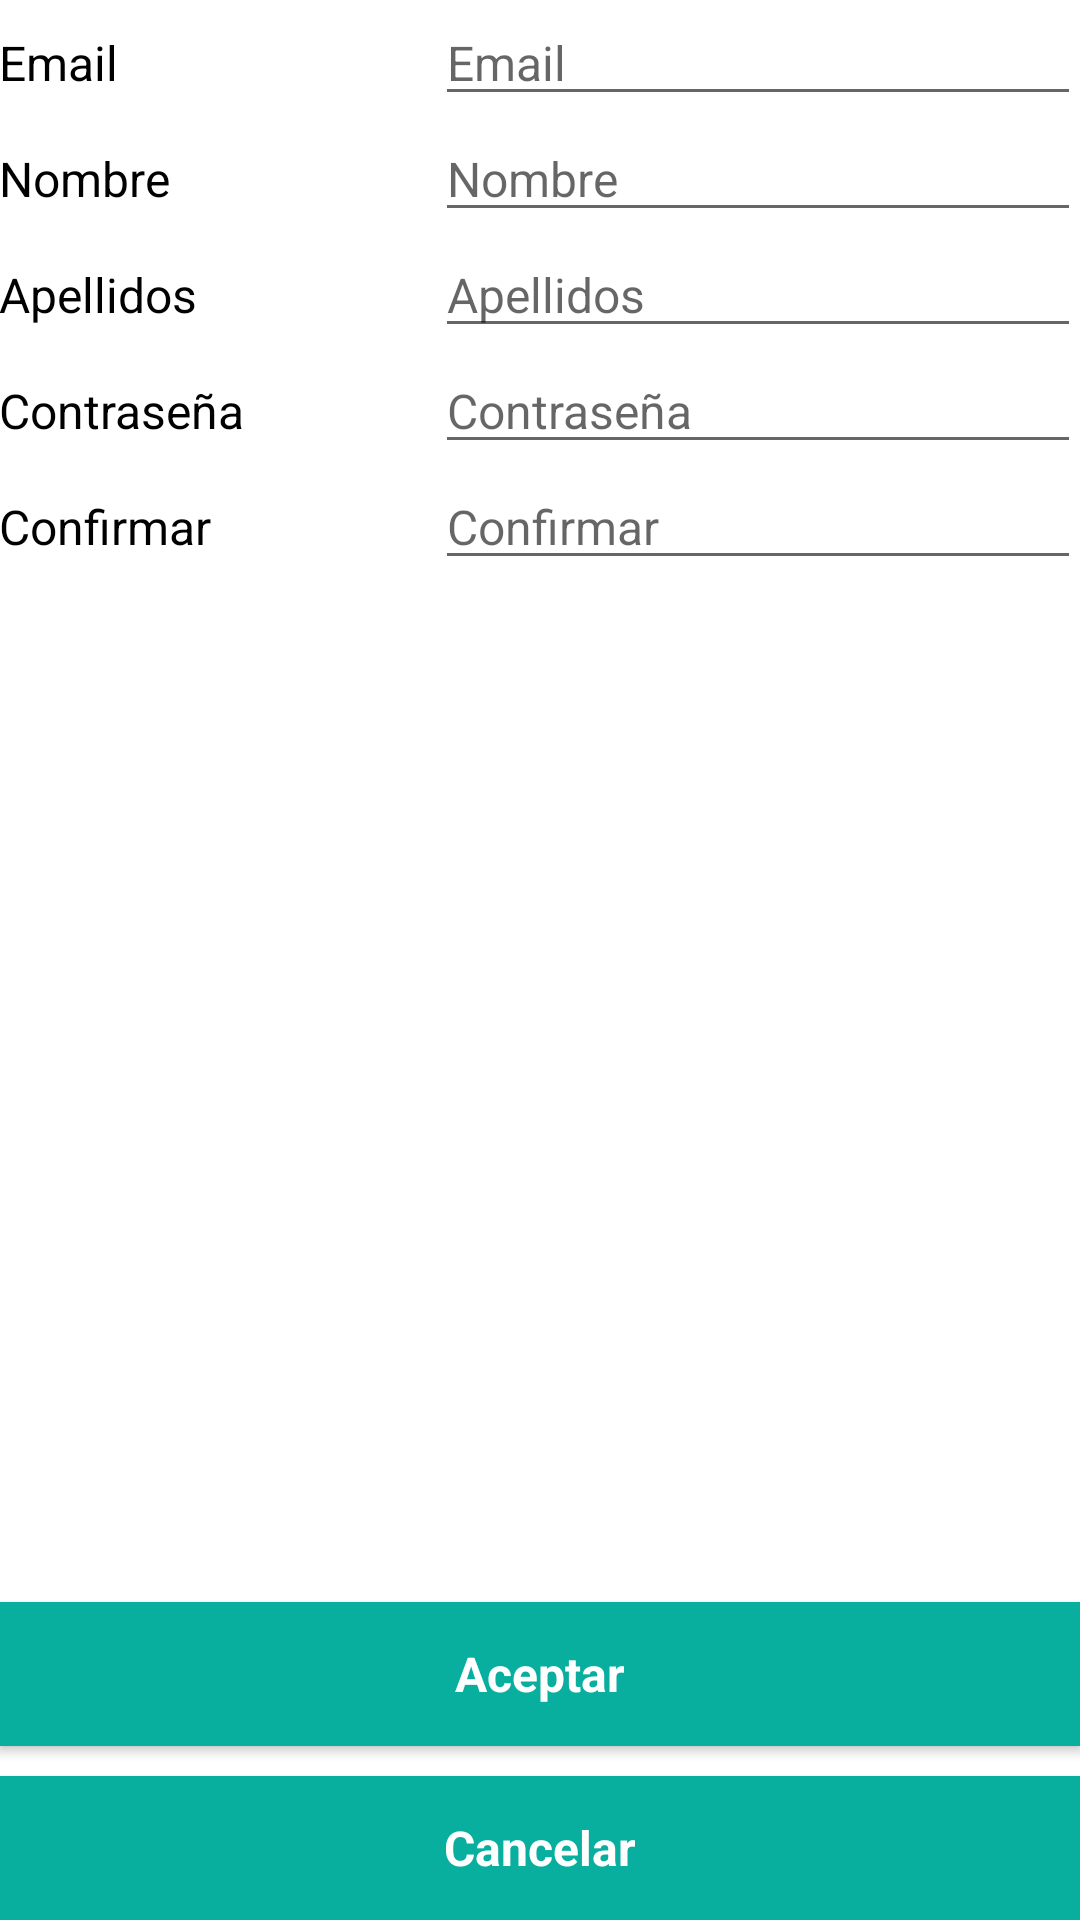

Here is an Android app screen rendered from its layout file. Give the layout XML and the strings, colors and styles it references.
<!-- AndroidManifest.xml: application theme AppTheme -->
<!-- res/layout/activity_new_user.xml -->
<?xml version="1.0" encoding="utf-8"?>

<LinearLayout xmlns:android="http://schemas.android.com/apk/res/android"
    xmlns:app="http://schemas.android.com/apk/res-auto"
    xmlns:tools="http://schemas.android.com/tools"
    android:layout_width="match_parent"
    android:layout_height="match_parent"
    android:gravity="center_horizontal"
    android:orientation="vertical"
    android:paddingBottom="@dimen/activity_vertical_margin"
    android:paddingLeft="@dimen/activity_horizontal_margin"
    android:paddingRight="@dimen/activity_horizontal_margin"
    android:paddingTop="@dimen/activity_vertical_margin"
    tools:context=".NewUserActivity">

    <LinearLayout
        android:layout_width="match_parent"
        android:layout_height="wrap_content"
        android:orientation="vertical">

        <LinearLayout
            android:layout_width="match_parent"
            android:layout_height="match_parent"
            android:orientation="horizontal">

            <TextView
                android:id="@+id/textView"
                android:layout_width="120dp"
                android:layout_height="wrap_content"
                android:layout_weight="1"
                android:text="@string/prompt_email" />

            <EditText
                android:id="@+id/email"
                android:hint="@string/prompt_email"
                android:layout_width="wrap_content"
                android:layout_height="wrap_content"
                android:layout_weight="1"
                android:ems="10"
                android:inputType="textEmailAddress" />
        </LinearLayout>

        <LinearLayout
            android:layout_width="match_parent"
            android:layout_height="match_parent"
            android:layout_weight="1"
            android:orientation="horizontal">

            <TextView
                android:id="@+id/textView2"
                android:layout_width="120dp"
                android:layout_height="wrap_content"
                android:layout_weight="1"
                android:text="@string/name" />

            <EditText
                android:id="@+id/name"
                android:hint="@string/name"
                android:layout_width="wrap_content"
                android:layout_height="wrap_content"
                android:layout_weight="1"
                android:ems="10"
                android:inputType="textPersonName" />
        </LinearLayout>

        <LinearLayout
            android:layout_width="match_parent"
            android:layout_height="match_parent"
            android:layout_weight="1"
            android:orientation="horizontal">

            <TextView
                android:id="@+id/textView3"
                android:layout_width="120dp"
                android:layout_height="wrap_content"
                android:layout_weight="1"
                android:text="@string/surnames" />

            <EditText
                android:id="@+id/surname"
                android:hint="@string/surnames"
                android:layout_width="wrap_content"
                android:layout_height="wrap_content"
                android:layout_weight="1"
                android:ems="10"
                android:inputType="textPersonName" />
        </LinearLayout>

        <LinearLayout
            android:layout_width="match_parent"
            android:layout_height="wrap_content"
            android:layout_weight="1"
            android:orientation="horizontal">

            <TextView
                android:id="@+id/textView4"
                android:layout_width="120dp"
                android:layout_height="wrap_content"
                android:layout_weight="1"
                android:text="@string/prompt_password" />

            <EditText
                android:id="@+id/password"
                android:hint="@string/prompt_password"
                android:layout_width="wrap_content"
                android:layout_height="wrap_content"
                android:layout_weight="1"
                android:ems="10"
                android:inputType="textPassword" />

        </LinearLayout>

        <LinearLayout
            android:layout_width="match_parent"
            android:layout_height="wrap_content"
            android:layout_weight="1"
            android:orientation="horizontal">

            <TextView
                android:id="@+id/textView5"
                android:layout_width="120dp"
                android:layout_height="wrap_content"
                android:layout_weight="1"
                android:text="@string/confirm_pass" />

            <EditText
                android:id="@+id/confirPassword"
                android:hint="@string/confirm_pass"
                android:layout_width="wrap_content"
                android:layout_height="wrap_content"
                android:layout_weight="1"
                android:ems="10"
                android:inputType="textPassword" />
        </LinearLayout>
    </LinearLayout>


    <LinearLayout
        android:layout_width="match_parent"
        android:layout_height="fill_parent"
        android:gravity="bottom"
        android:orientation="vertical">

        <Button
            android:id="@+id/accept"
            style="@style/ButtonStyle"
            android:layout_width="match_parent"
            android:layout_height="wrap_content"
            android:layout_marginBottom="10dp"
            android:text="@string/accept"
            android:textAllCaps="false"
            android:textStyle="bold" />

        <Button
            android:id="@+id/cancel"
            style="@style/ButtonStyle"
            android:layout_width="match_parent"
            android:layout_height="wrap_content"
            android:text="@string/cancel"
            android:textAllCaps="false"
            android:textStyle="bold" />
    </LinearLayout>


</LinearLayout>
<!-- resources referenced by this layout -->
<resources>
  <string name="accept">Aceptar</string>
  <string name="cancel">Cancelar</string>
  <string name="confirm_pass">Confirmar</string>
  <string name="name">Nombre</string>
  <string name="prompt_email">Email</string>
  <string name="prompt_password">Contraseña</string>
  <string name="surnames">Apellidos</string>
  <style name="ButtonStyle" parent="@android:style/Widget.Button">
          <item name="android:textColor">@color/white</item>
          <item name="android:background">#08AE9E</item>
          <item name="android:padding">8dp</item>
      </style>
  <style name="AppTheme" parent="Theme.AppCompat.Light.DarkActionBar">
          <item name="android:windowBackground">@color/day_disabled_text_color</item>
  
          <item name="colorPrimary">@color/colorPrimary</item>
          <item name="colorPrimaryDark">@color/colorPrimaryDark</item>
          <item name="colorAccent">@color/colorAccent</item>
  
          <item name="android:textSize">16dp</item>
          <item name="android:textColor">@color/black</item>
      </style>
  <!-- not gathered from this repository: default colours our renderer supplied (Android Studio template values) -->
  <color name="black">#FF000000</color>
  <color name="white">#FFFFFFFF</color>
  <color name="colorPrimary">#FF6200EE</color>
  <color name="colorPrimaryDark">#FF3700B3</color>
  <color name="colorAccent">#FF03DAC5</color>
</resources>
